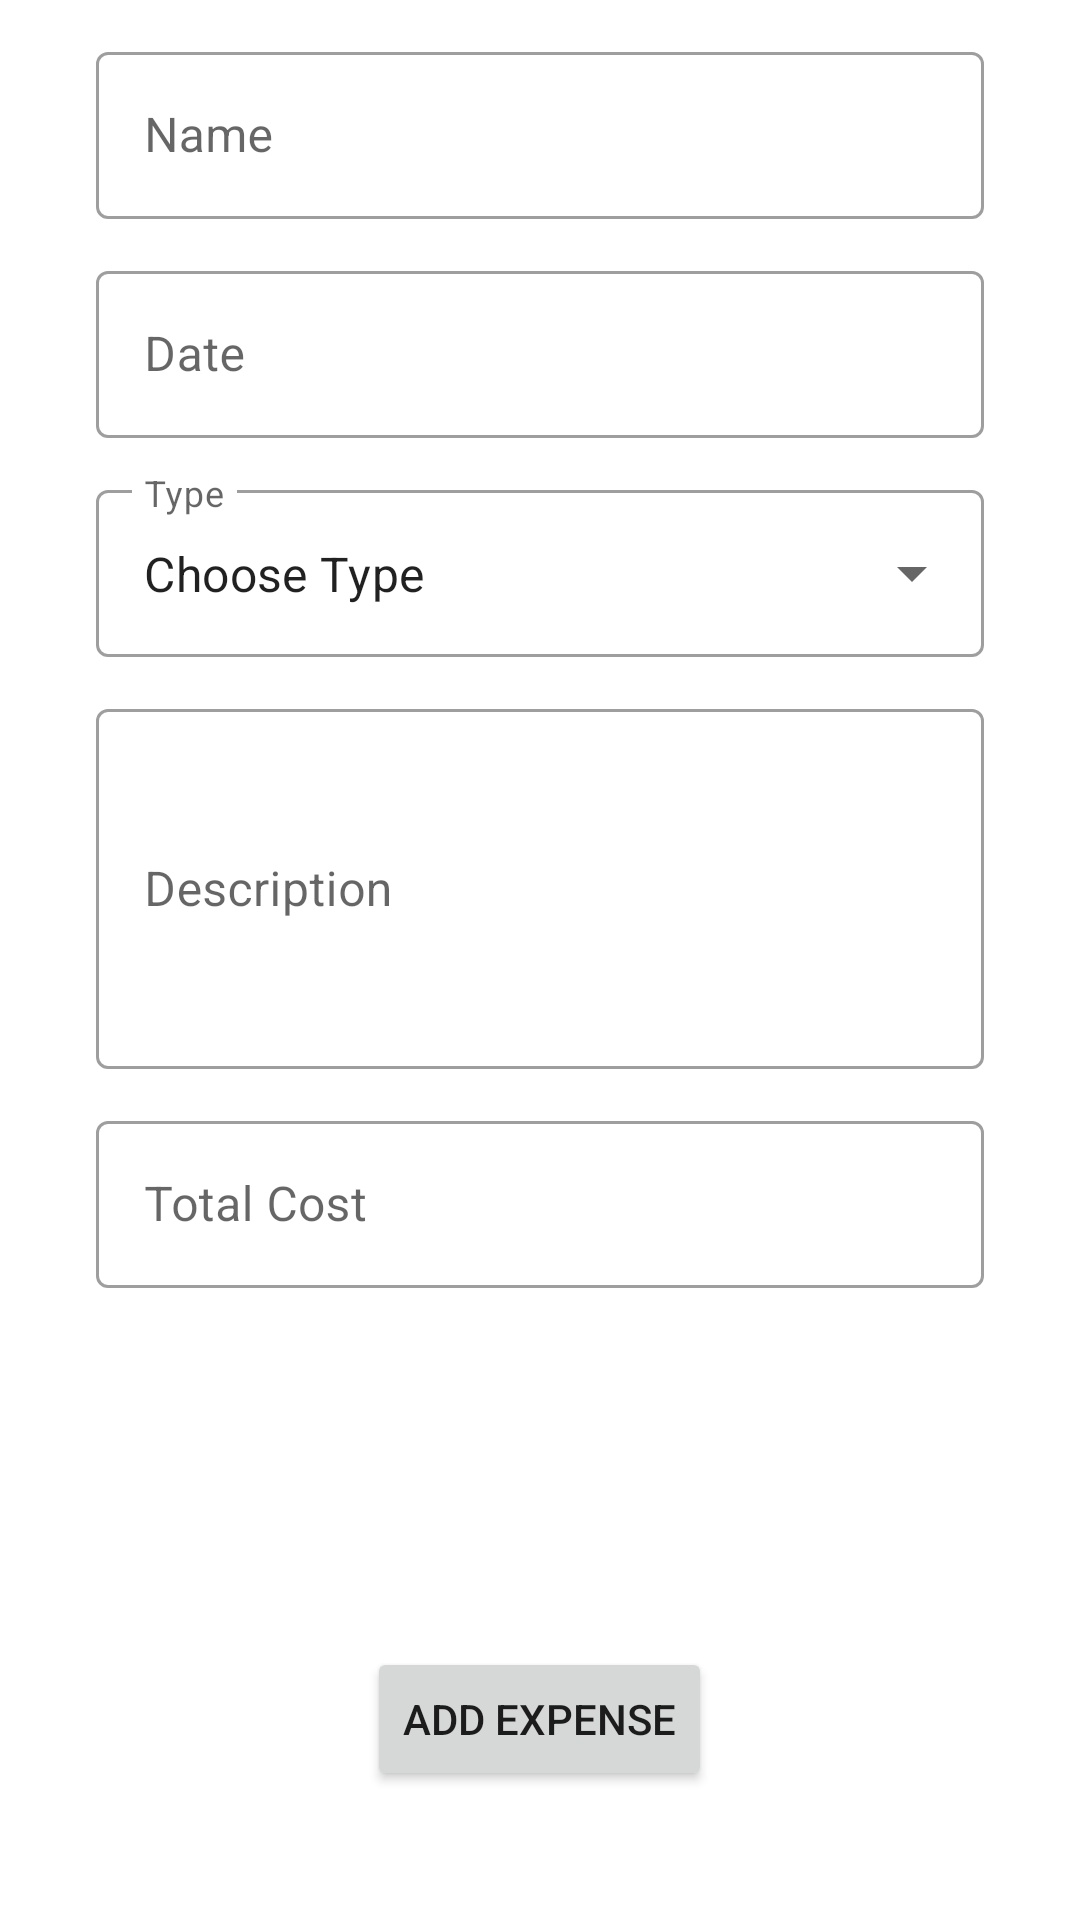

Produce the Android XML layout that renders to this screen, including the resource entries it uses.
<!-- AndroidManifest.xml: application theme Theme.GOcery -->
<!-- res/layout/fragment_add_expense.xml -->
<?xml version="1.0" encoding="utf-8"?>
<RelativeLayout xmlns:android="http://schemas.android.com/apk/res/android"
    xmlns:tools="http://schemas.android.com/tools"
    android:layout_width="match_parent"
    android:layout_height="match_parent"
    tools:context=".expense_tracker.AddExpenseFragment">

    <com.google.android.material.textfield.TextInputLayout
        android:id="@+id/TILExpenseName"
        style="@style/Widget.MaterialComponents.TextInputLayout.OutlinedBox"
        android:layout_width="match_parent"
        android:layout_height="wrap_content"
        android:layout_marginStart="32dp"
        android:layout_marginTop="12dp"
        android:layout_marginEnd="32dp"
        android:hint="@string/expense_name">

        <com.google.android.material.textfield.TextInputEditText
            android:id="@+id/ETExpenseName"
            android:layout_width="match_parent"
            android:layout_height="wrap_content"
            tools:ignore="TextContrastCheck,TextContrastCheck" />

    </com.google.android.material.textfield.TextInputLayout>

    <com.google.android.material.textfield.TextInputLayout
        android:id="@+id/TILExpenseDate"
        style="@style/Widget.MaterialComponents.TextInputLayout.OutlinedBox"
        android:layout_width="match_parent"
        android:layout_height="wrap_content"
        android:layout_below="@id/TILExpenseName"
        android:layout_marginStart="32dp"
        android:layout_marginTop="12dp"
        android:layout_marginEnd="32dp"
        android:hint="@string/expense_date">

        <com.google.android.material.textfield.TextInputEditText
            android:id="@+id/ETExpenseDate"
            android:layout_width="match_parent"
            android:layout_height="wrap_content"
            android:clickable="false"
            android:cursorVisible="false"
            android:focusable="false"
            android:focusableInTouchMode="false"
            android:inputType="date"
            tools:ignore="TextContrastCheck" />

    </com.google.android.material.textfield.TextInputLayout>

    
    <com.google.android.material.textfield.TextInputLayout
        android:id="@+id/TILExpenseType"
        style="@style/Widget.MaterialComponents.TextInputLayout.OutlinedBox.ExposedDropdownMenu"
        android:layout_width="match_parent"
        android:layout_height="wrap_content"
        android:layout_below="@id/TILExpenseDate"
        android:layout_marginStart="32dp"
        android:layout_marginTop="12dp"
        android:layout_marginEnd="32dp"
        android:hint="@string/expense_type">

        
        <AutoCompleteTextView
            android:id="@+id/ACTVExpenseType"
            android:layout_width="match_parent"
            android:layout_height="match_parent"
            android:layout_weight="1"
            android:inputType="text"
            android:text="Choose Type" />

    </com.google.android.material.textfield.TextInputLayout>

    <com.google.android.material.textfield.TextInputLayout
        android:id="@+id/TILExpenseDesc"
        style="@style/Widget.MaterialComponents.TextInputLayout.OutlinedBox"
        android:layout_width="match_parent"
        android:layout_height="wrap_content"
        android:layout_below="@id/TILExpenseType"
        android:layout_marginStart="32dp"
        android:layout_marginTop="12dp"
        android:layout_marginEnd="32dp"
        android:hint="@string/expense_desc"
        android:minHeight="120dp">

        <com.google.android.material.textfield.TextInputEditText
            android:id="@+id/ETExpenseDesc"
            android:layout_width="match_parent"
            android:layout_height="120dp"
            android:inputType="textMultiLine"
            tools:ignore="TextContrastCheck,TextContrastCheck,TextContrastCheck" />

    </com.google.android.material.textfield.TextInputLayout>

    <com.google.android.material.textfield.TextInputLayout
        android:id="@+id/TILExpenseTotalCost"
        style="@style/Widget.MaterialComponents.TextInputLayout.OutlinedBox"
        android:layout_width="match_parent"
        android:layout_height="wrap_content"
        android:layout_below="@id/TILExpenseDesc"
        android:layout_marginStart="32dp"
        android:layout_marginTop="12dp"
        android:layout_marginEnd="32dp"
        android:hint="@string/expense_total_cost">

        <com.google.android.material.textfield.TextInputEditText
            android:id="@+id/ETExpenseTotalCost"
            android:layout_width="match_parent"
            android:layout_height="wrap_content"
            android:inputType="numberDecimal"
            tools:ignore="TextContrastCheck" />

    </com.google.android.material.textfield.TextInputLayout>

    <Button
        android:id="@+id/BtnAddExpense"
        android:layout_width="wrap_content"
        android:layout_height="wrap_content"
        android:layout_alignParentBottom="true"
        android:layout_centerHorizontal="true"
        android:layout_marginEnd="16dp"
        android:layout_marginBottom="43dp"
        android:text="Add Expense" />

</RelativeLayout>
<!-- resources referenced by this layout -->
<resources>
  <string name="expense_date">Date</string>
  <string name="expense_desc">Description</string>
  <string name="expense_name">Name</string>
  <string name="expense_total_cost">Total Cost</string>
  <string name="expense_type">Type</string>
  <style name="Theme.GOcery" parent="Theme.MaterialComponents.DayNight.NoActionBar">
          
          <item name="colorPrimary">@color/goceryPrimary</item>
          <item name="colorPrimaryVariant">@color/goceryPrimary</item>
          <item name="colorOnPrimary">@color/white</item>
          
          <item name="colorSecondary">@color/gocerySecondary</item>
          <item name="colorSecondaryVariant">@color/gocerySecondary</item>
          <item name="colorOnSecondary">@color/white</item>
          
          <item name="android:statusBarColor" tools:targetApi="l">?attr/colorPrimaryVariant</item>
          
  
          
          <item name="emphasisHighAlpha">0.87</item>
          <item name="emphasisMediumAlpha">0.60</item>
          <item name="emphasisLowAlpha">0.38</item>
          <item name="emphasisDividerAlpha">0.1</item>
      </style>
  <color name="goceryPrimary">#2E7D32</color>
  <color name="white">#FFFFFFFF</color>
  <color name="gocerySecondary">#60AD5E</color>
</resources>
